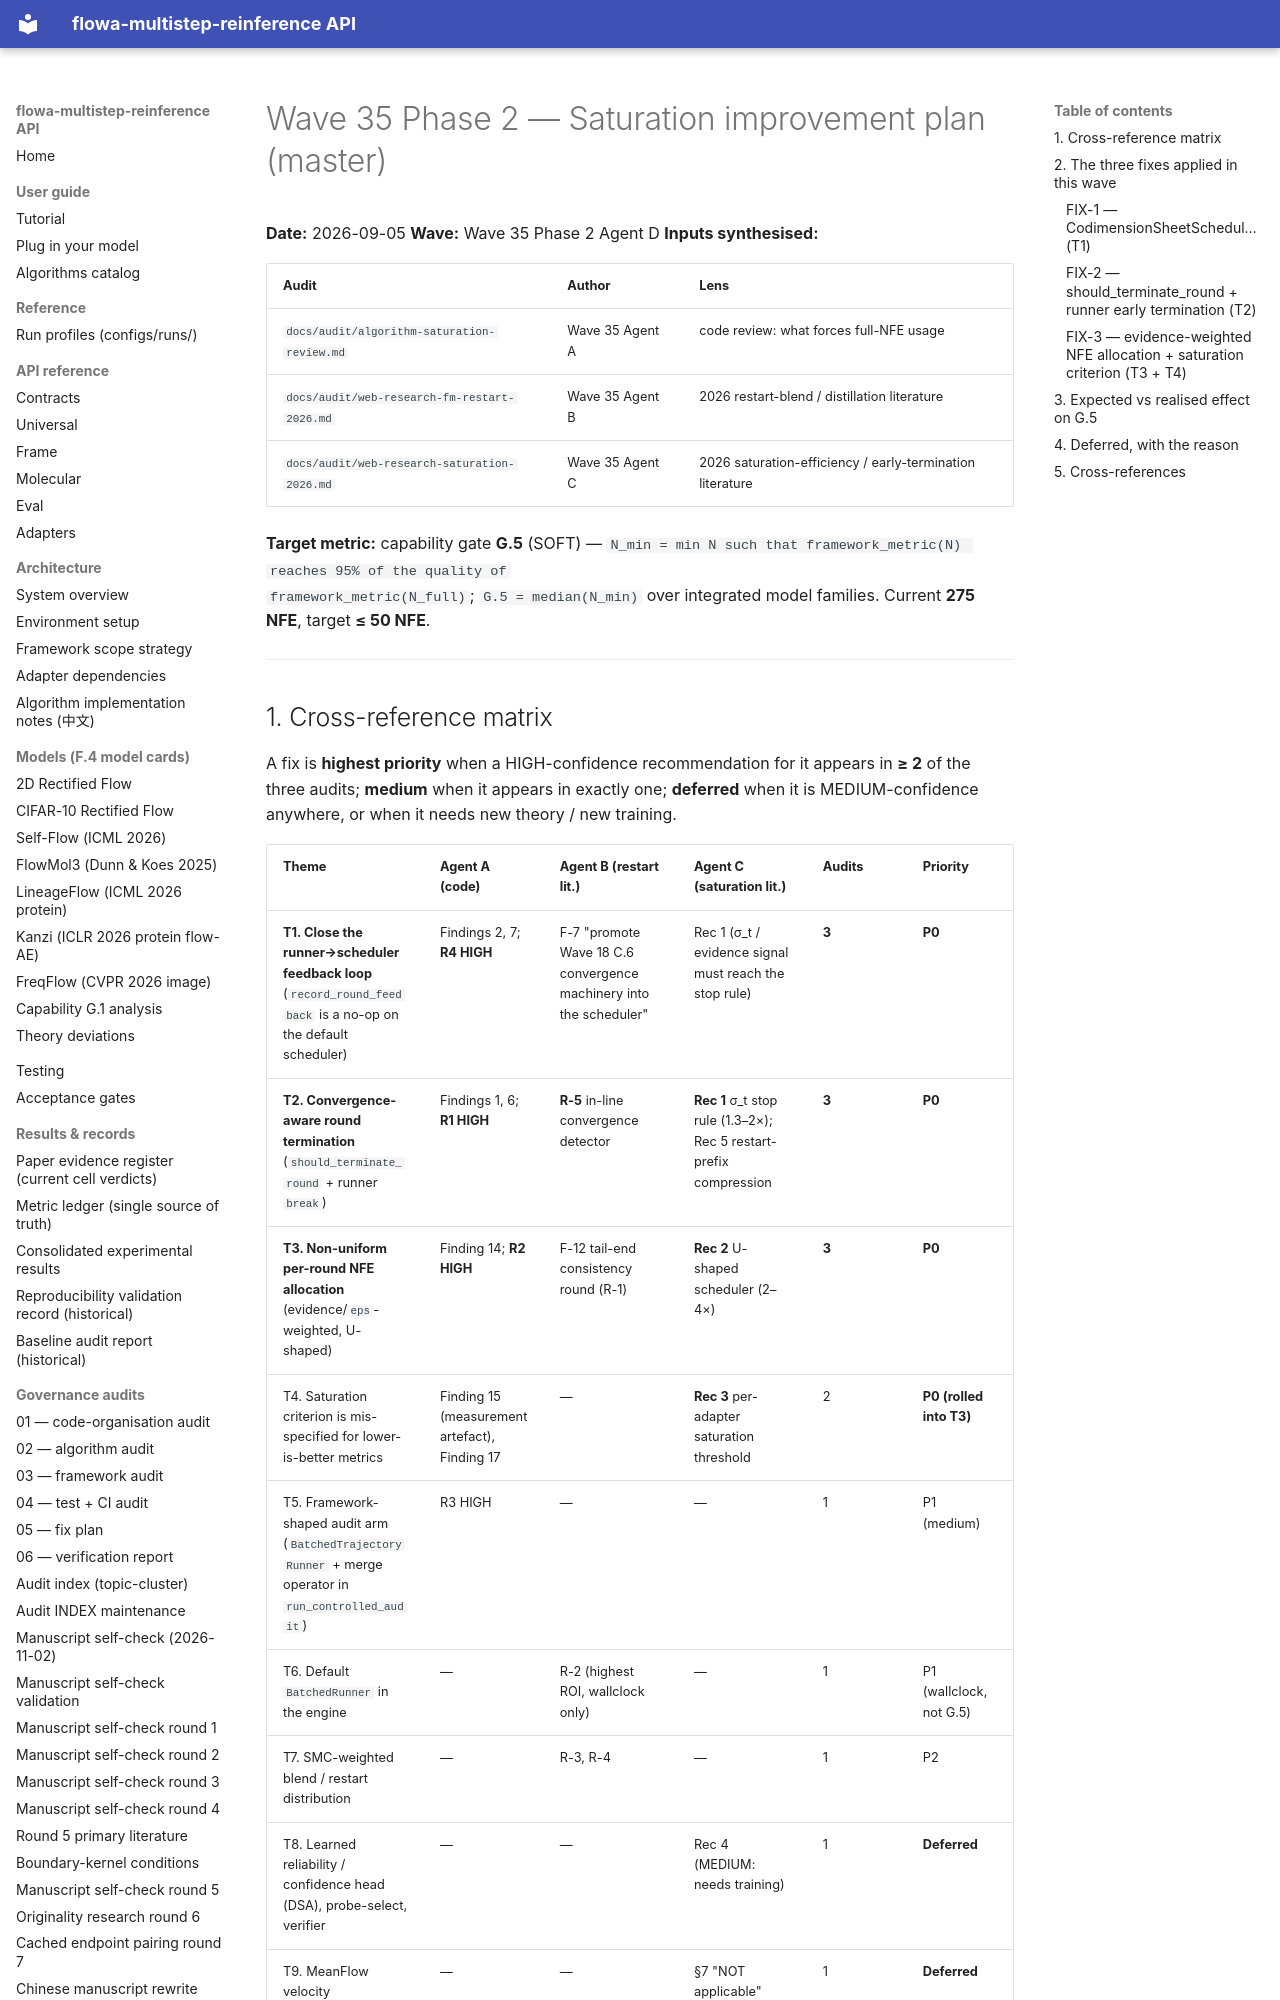

repository: silverenternal/flowa-multistep-reinference · page: audit/saturation-improvement-plan/index.html · generator: mkdocs

# Wave 35 Phase 2 — Saturation improvement plan (master)

**Date:** 2026-09-05
**Wave:** Wave 35 Phase 2 Agent D
**Inputs synthesised:**

| Audit | Author | Lens |
|---|---|---|
| `docs/audit/algorithm-saturation-review.md` | Wave 35 Agent A | code review: what forces full-NFE usage |
| `docs/audit/web-research-fm-restart-2026.md` | Wave 35 Agent B | 2026 restart-blend / distillation literature |
| `docs/audit/web-research-saturation-2026.md` | Wave 35 Agent C | 2026 saturation-efficiency / early-termination literature |

**Target metric:** capability gate **G.5** (SOFT) —
`N_min = min N such that framework_metric(N) reaches 95% of the quality of
framework_metric(N_full)`; `G.5 = median(N_min)` over integrated model families.
Current **275 NFE**, target **≤ 50 NFE**.

---

## 1. Cross-reference matrix

A fix is **highest priority** when a HIGH-confidence recommendation for it
appears in **≥ 2** of the three audits; **medium** when it appears in exactly
one; **deferred** when it is MEDIUM-confidence anywhere, or when it needs new
theory / new training.

| Theme | Agent A (code) | Agent B (restart lit.) | Agent C (saturation lit.) | Audits | Priority |
|---|---|---|---|---|---|
| **T1. Close the runner→scheduler feedback loop** (`record_round_feedback` is a no-op on the default scheduler) | Findings 2, 7; **R4 HIGH** | F-7 "promote Wave 18 C.6 convergence machinery into the scheduler" | Rec 1 (σ_t / evidence signal must reach the stop rule) | **3** | **P0** |
| **T2. Convergence-aware round termination** (`should_terminate_round` + runner `break`) | Findings 1, 6; **R1 HIGH** | **R-5** in-line convergence detector | **Rec 1** σ_t stop rule (1.3–2×); Rec 5 restart-prefix compression | **3** | **P0** |
| **T3. Non-uniform per-round NFE allocation** (evidence/`eps`-weighted, U-shaped) | Finding 14; **R2 HIGH** | F-12 tail-end consistency round (R-1) | **Rec 2** U-shaped scheduler (2–4×) | **3** | **P0** |
| T4. Saturation criterion is mis-specified for lower-is-better metrics | Finding 15 (measurement artefact), Finding 17 | — | **Rec 3** per-adapter saturation threshold | 2 | **P0 (rolled into T3)** |
| T5. Framework-shaped audit arm (`BatchedTrajectoryRunner` + merge operator in `run_controlled_audit`) | R3 HIGH | — | — | 1 | P1 (medium) |
| T6. Default `BatchedRunner` in the engine | — | R-2 (highest ROI, wallclock only) | — | 1 | P1 (wallclock, not G.5) |
| T7. SMC-weighted blend / restart distribution | — | R-3, R-4 | — | 1 | P2 |
| T8. Learned reliability / confidence head (DSA), probe-select, verifier | — | — | Rec 4 (MEDIUM: needs training) | 1 | **Deferred** |
| T9. MeanFlow velocity reformulation, perceptual supervision | — | — | §7 "NOT applicable" | 1 | **Deferred** |
| T10. Merge-envelope collapse audit code, EMA alpha freeze, `shift_max` retune | Findings 4/8, R5 (MEDIUM) | — | — | 1 | **Deferred** |

**Constraint honoured:** everything in T8/T9/T10 needs either new theory, a
trained head, or an ablation that does not exist yet. Deferred per the
HIGH-confidence-only constraint.

---

## 2. The three fixes applied in this wave
